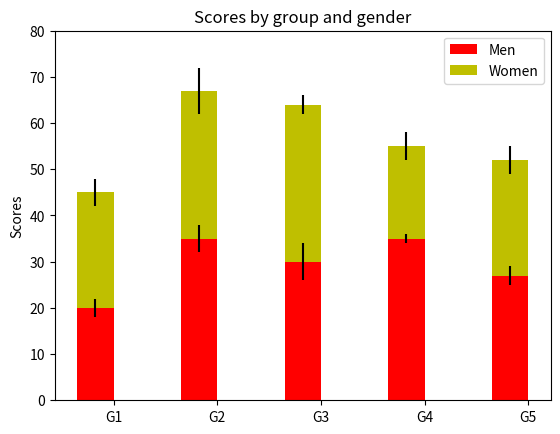
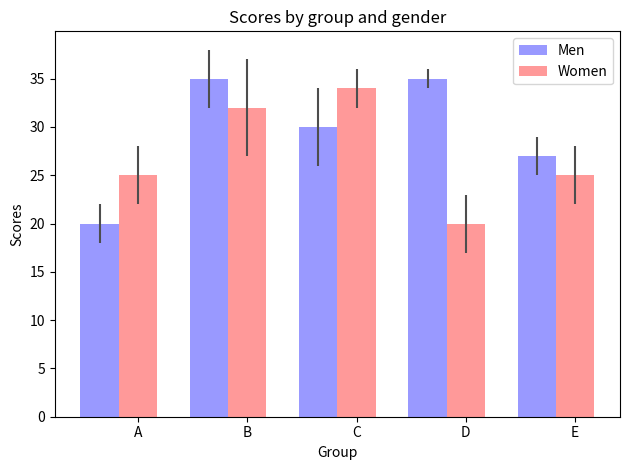

Reproduce these figures in Python, in order.
#!/usr/bin/env python
# a stacked bar plot with errorbars
import numpy as np
import matplotlib.pyplot as plt


N = 5
menMeans = (20, 35, 30, 35, 27)
womenMeans = (25, 32, 34, 20, 25)
menStd = (2, 3, 4, 1, 2)
womenStd = (3, 5, 2, 3, 3)
ind = np.arange(N)    # the x locations for the groups
width = 0.35       # the width of the bars: can also be len(x) sequence

p1 = plt.bar(ind, menMeans, width, color='r', yerr=menStd)
p2 = plt.bar(ind, womenMeans, width, color='y',
             bottom=menMeans, yerr=womenStd)

plt.ylabel('Scores')
plt.title('Scores by group and gender')
plt.xticks(ind + width/2., ('G1', 'G2', 'G3', 'G4', 'G5'))
plt.yticks(np.arange(0, 81, 10))
plt.legend((p1[0], p2[0]), ('Men', 'Women'))


"""
OTHER:
Bar chart demo with pairs of bars grouped for easy comparison.
"""
n_groups = 5

means_men = (20, 35, 30, 35, 27)
std_men = (2, 3, 4, 1, 2)

means_women = (25, 32, 34, 20, 25)
std_women = (3, 5, 2, 3, 3)

fig, ax = plt.subplots()

index = np.arange(n_groups)
bar_width = 0.35

opacity = 0.4
error_config = {'ecolor': '0.3'}

rects1 = plt.bar(index, means_men, bar_width,
                 alpha=opacity,
                 color='b',
                 yerr=std_men,
                 error_kw=error_config,
                 label='Men')

rects2 = plt.bar(index + bar_width, means_women, bar_width,
                 alpha=opacity,
                 color='r',
                 yerr=std_women,
                 error_kw=error_config,
                 label='Women')

plt.xlabel('Group')
plt.ylabel('Scores')
plt.title('Scores by group and gender')
plt.xticks(index + bar_width, ('A', 'B', 'C', 'D', 'E'))
plt.legend()

plt.tight_layout()
plt.show()